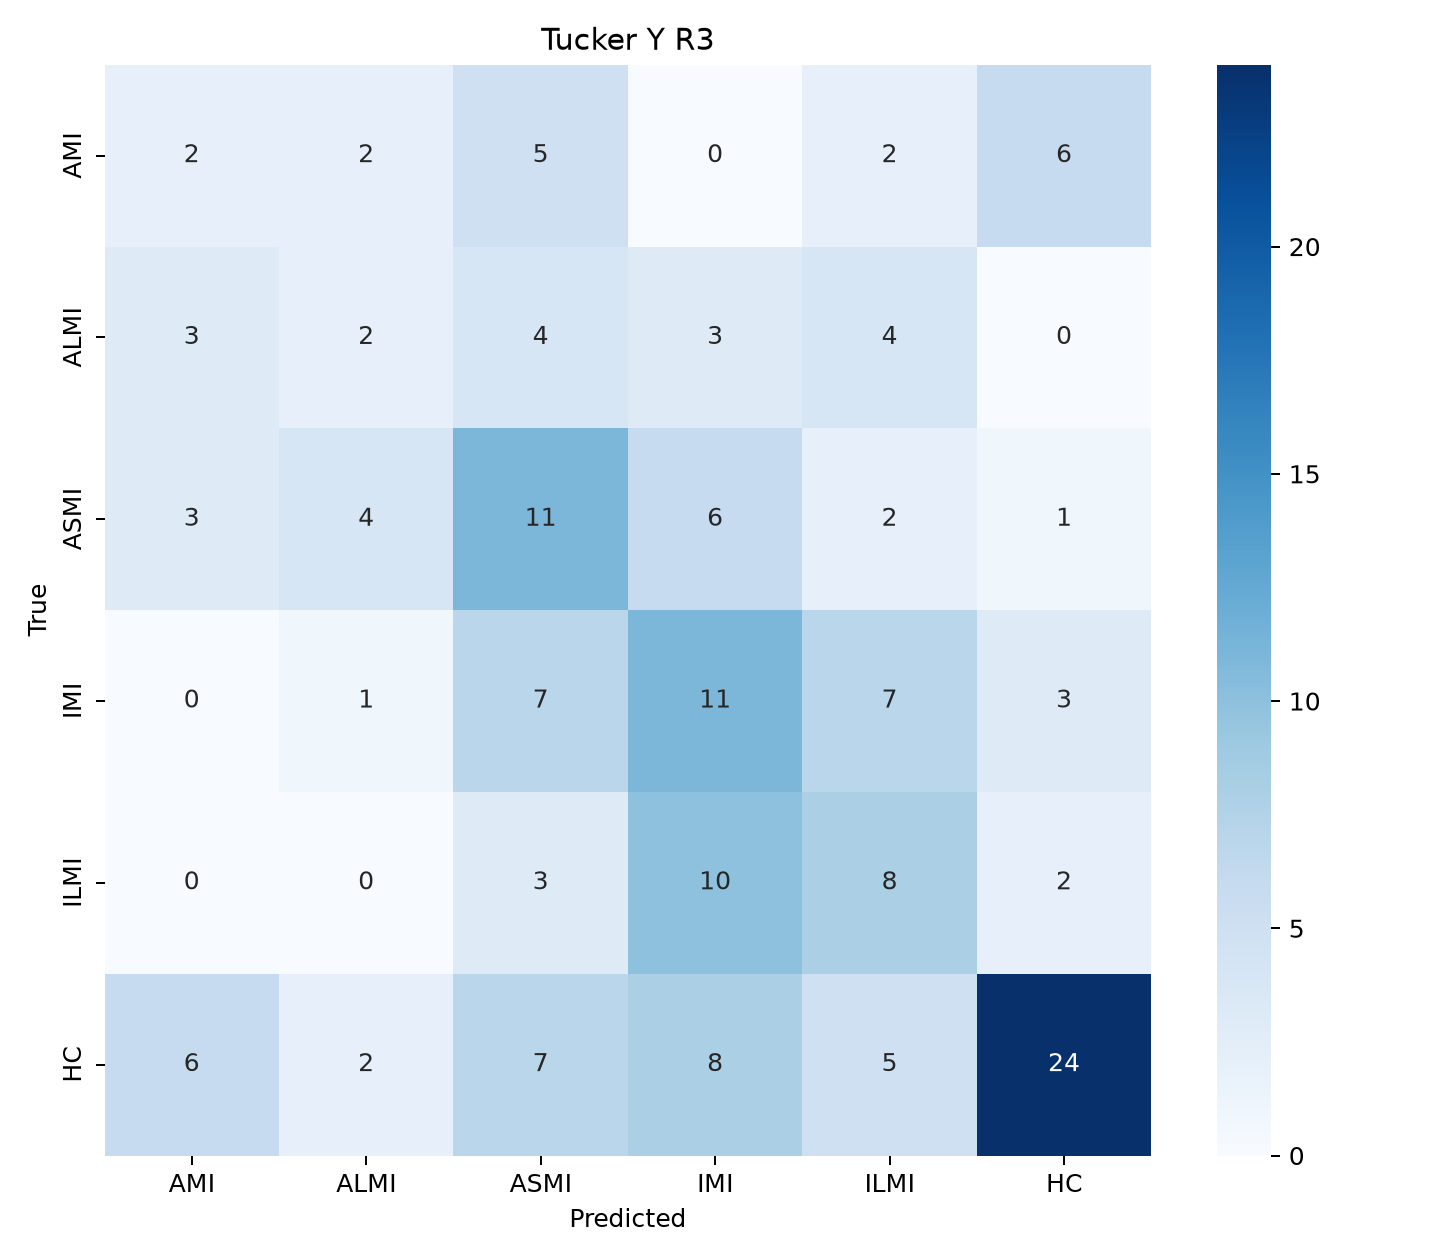

The file beside this chart, header and first rows:
, AMI, ALMI, ASMI, IMI, ILMI, HC
AMI, 2, 2, 5, 0, 2, 6
ALMI, 3, 2, 4, 3, 4, 0
ASMI, 3, 4, 11, 6, 2, 1
IMI, 0, 1, 7, 11, 7, 3
ILMI, 0, 0, 3, 10, 8, 2
HC, 6, 2, 7, 8, 5, 24
